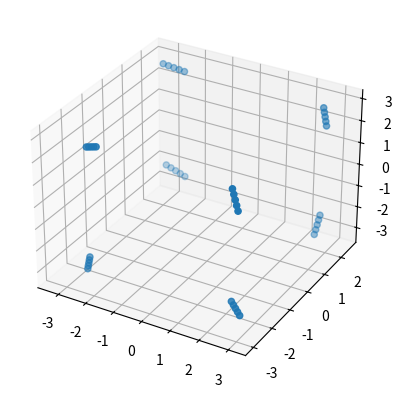

This chart was generated by the following Python code:
# -*- coding: utf-8 -*-
"""
Created on Fri Dec  4 12:14:27 2020

[redacted]
"""

import numpy as np
import matplotlib.pyplot as plt

'''
KEY PARAMETERS
--------------
These parameters are used by almost all the functions in the program and define the system.
'''

centre = 0 # the centre position of the cube of N particles
axisN =  2 # the number of particles on each axis of the cube (recommended odd)
N = axisN ** 3 # total number of particles N
partAxisSep = 5 # the axial separation between two adjacent particles in the cube

rodLength = 1 # rod length
nRod = 5 # number of interaction points in rod. Must be greater than 1
bondLength = rodLength/nRod # bond length between adjacent points in rod

partMass = 1 # the mass of each whole rod-like particle


def init():
    '''
    This function generates starting positions and orientations of N rod-like particles.
    It begins by producing a 3D grid of N evenly-spaced particles, before generating a random
    orientation vector for each and attaching further points at a set bond length to these according
    to the orientation vectors to produce rods. Finally a plot is produced of initial state of the
    system.

    Returns
    -------
    pos : N x nRod x 3 array
        The initial positions of every point on every particle in the system.

    '''
    
    gridWidth = (axisN - 1) * partAxisSep # width of the cube
    axisPos = np.linspace(centre-gridWidth/2,centre+gridWidth/2,axisN) # an array of particle positions on each axis
    grid = np.array(np.meshgrid(axisPos,axisPos,axisPos)).T.reshape(-1,3) # the full 3d cube of particle coordinates as an N x 3 array
    
    randOrientation = 2*np.pi*np.random.rand(N,2) # an N x 2 array of particle orientations [[theta1,phi1],...]
    
    bondDir = np.hstack((np.sin(randOrientation[:,1:2])*np.cos(randOrientation[:,0:1]),
                        np.sin(randOrientation[:,1:2])*np.sin(randOrientation[:,0:1]),
                        np.cos(randOrientation[:,1:2])))
        # an array containing the orientational vectors for each particle
    
    bondVector = bondLength * bondDir # an array containing the bond vectors for each particle
    allBonds = np.stack(np.tensordot(np.linspace(0,nRod-1,nRod),bondVector,0),1)
    # this array contains the displacements of all the points in the rod from the first point generated
    # above
    stack = np.repeat([grid[:]],nRod,axis=1).reshape(N,nRod,3)
    pos = stack + allBonds
    # adds the bond lengths to the cubic grid of particles to produce an N x nRod x 3 array describing
    # the starting positions of each interacting point in each particle
    
    plotFig = plt.figure()
    plotAx = plotFig.add_subplot(111,projection="3d")
    plotAx.scatter(np.vstack(pos)[:,0:1],np.vstack(pos)[:,1:2],np.vstack(pos)[:,2:3])
    # plots all the lads
    
    return pos

def lincs(oldPos,newPos,truncOrder=1):
    
    S = np.sqrt(partMass)/np.sqrt(2)
    #Sdiag from the literature. Rather than a diagonal matrix, it is constant when all partMass are the
    #same, as they are
    K = nRod - 1 #number of constraints; one less than number of particles (for a rod)
    
    B = np.zeros([N,K,3]) #will be an array of the directions of the constraints; zeros now
    for i in range(K):
        #we don't like for loops, but this one saved me a headache
        B[:,i] = oldPos[:,i+1] - oldPos[:,i]
    B = B / bondLength #Gets direction from the vectors above. It may be that this becomes poor after
    #multiple iterations, because it uses the original bond length parameter. There is an "easy" solution
    
    coef = 0.5 #a prefactor, greatly simplified because rod
    A = np.zeros([N,K,K]) #the normalised constraint coupling matrix. I - B * B^T
    for i in range(N):
        Bmult = B[i] @ B[i].T #matrix product of B and its transpose
        A[i] = np.identity(K) - (coef * Bmult) #fills A with coupling coefficients following A = 
        '''THE FUDGE ZONE - A should have zeros on the diagonal and be zero where coupling between
        unconnected bonds. The above fails in both these respects.'''
        np.fill_diagonal(A[i],0) #fudge to make the diagonal zero
        for j in range(2,K):
            #for all diagonals except the main diagonal and first offset diagonals
            np.fill_diagonal(A[i,j:],0) #fills the jth offset diagonal with zeros
            np.fill_diagonal(A[i,:,j:],0) #in both directions
        #rhs[1,i] = S * (B[i] @ newBondVector - bondLength)
    print(A)
    
    def solve():
        #this function will do the actual legwork after the normalised constraint coupling matrix A
        #has been generated. It does not yet exist.
        w = 2
        for rec in range(truncOrder):
            for i in range(K):
                placeholder = True
pos = init()
lincs(pos,pos)
